The GitHub repository Vaibhavv526/Predicting-Illumination-from-Camera-Images contains a labelled image folder "data_освещённость" with 3 categories: bright, dark, normal. Examples follow, each with its label.

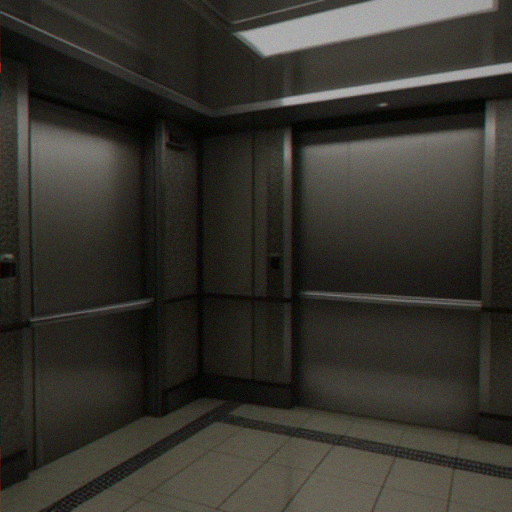
Label: normal

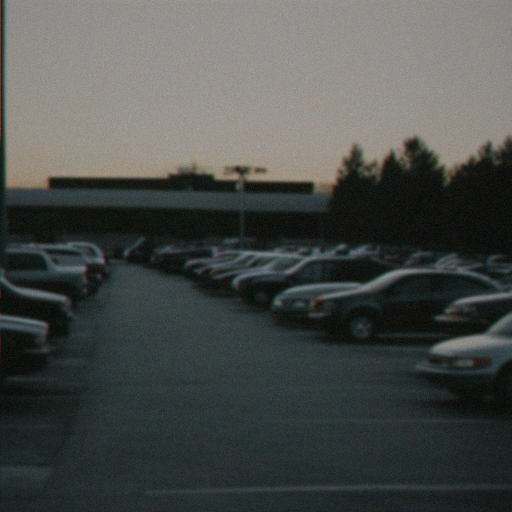
Label: dark

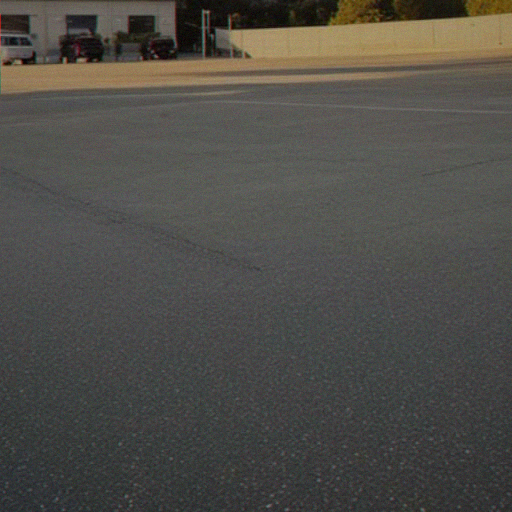
Label: bright

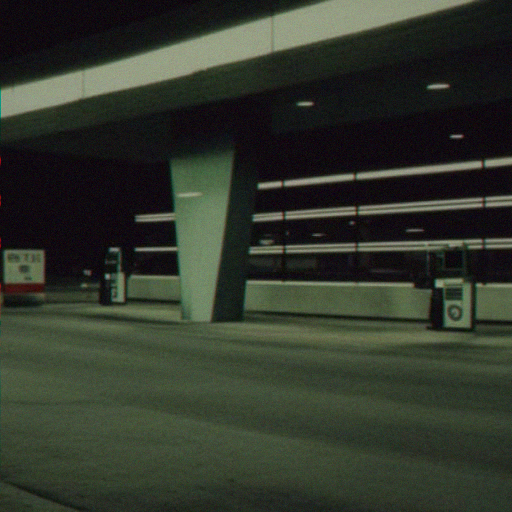
Label: normal

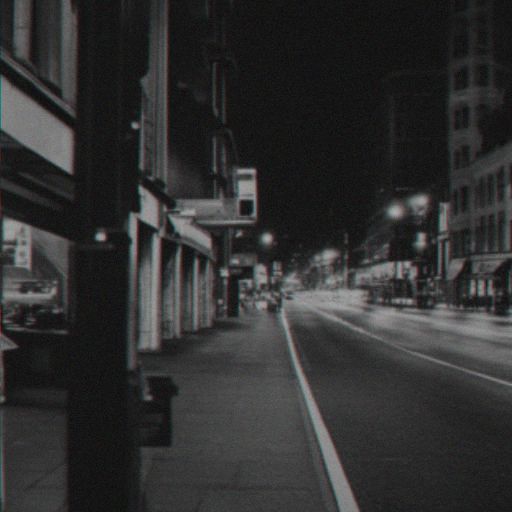
Label: dark

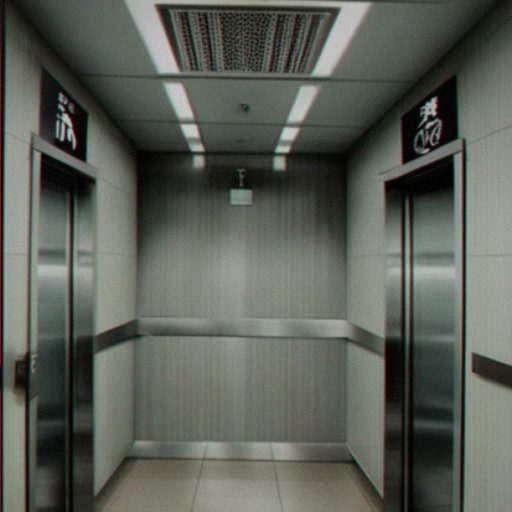
Label: bright
